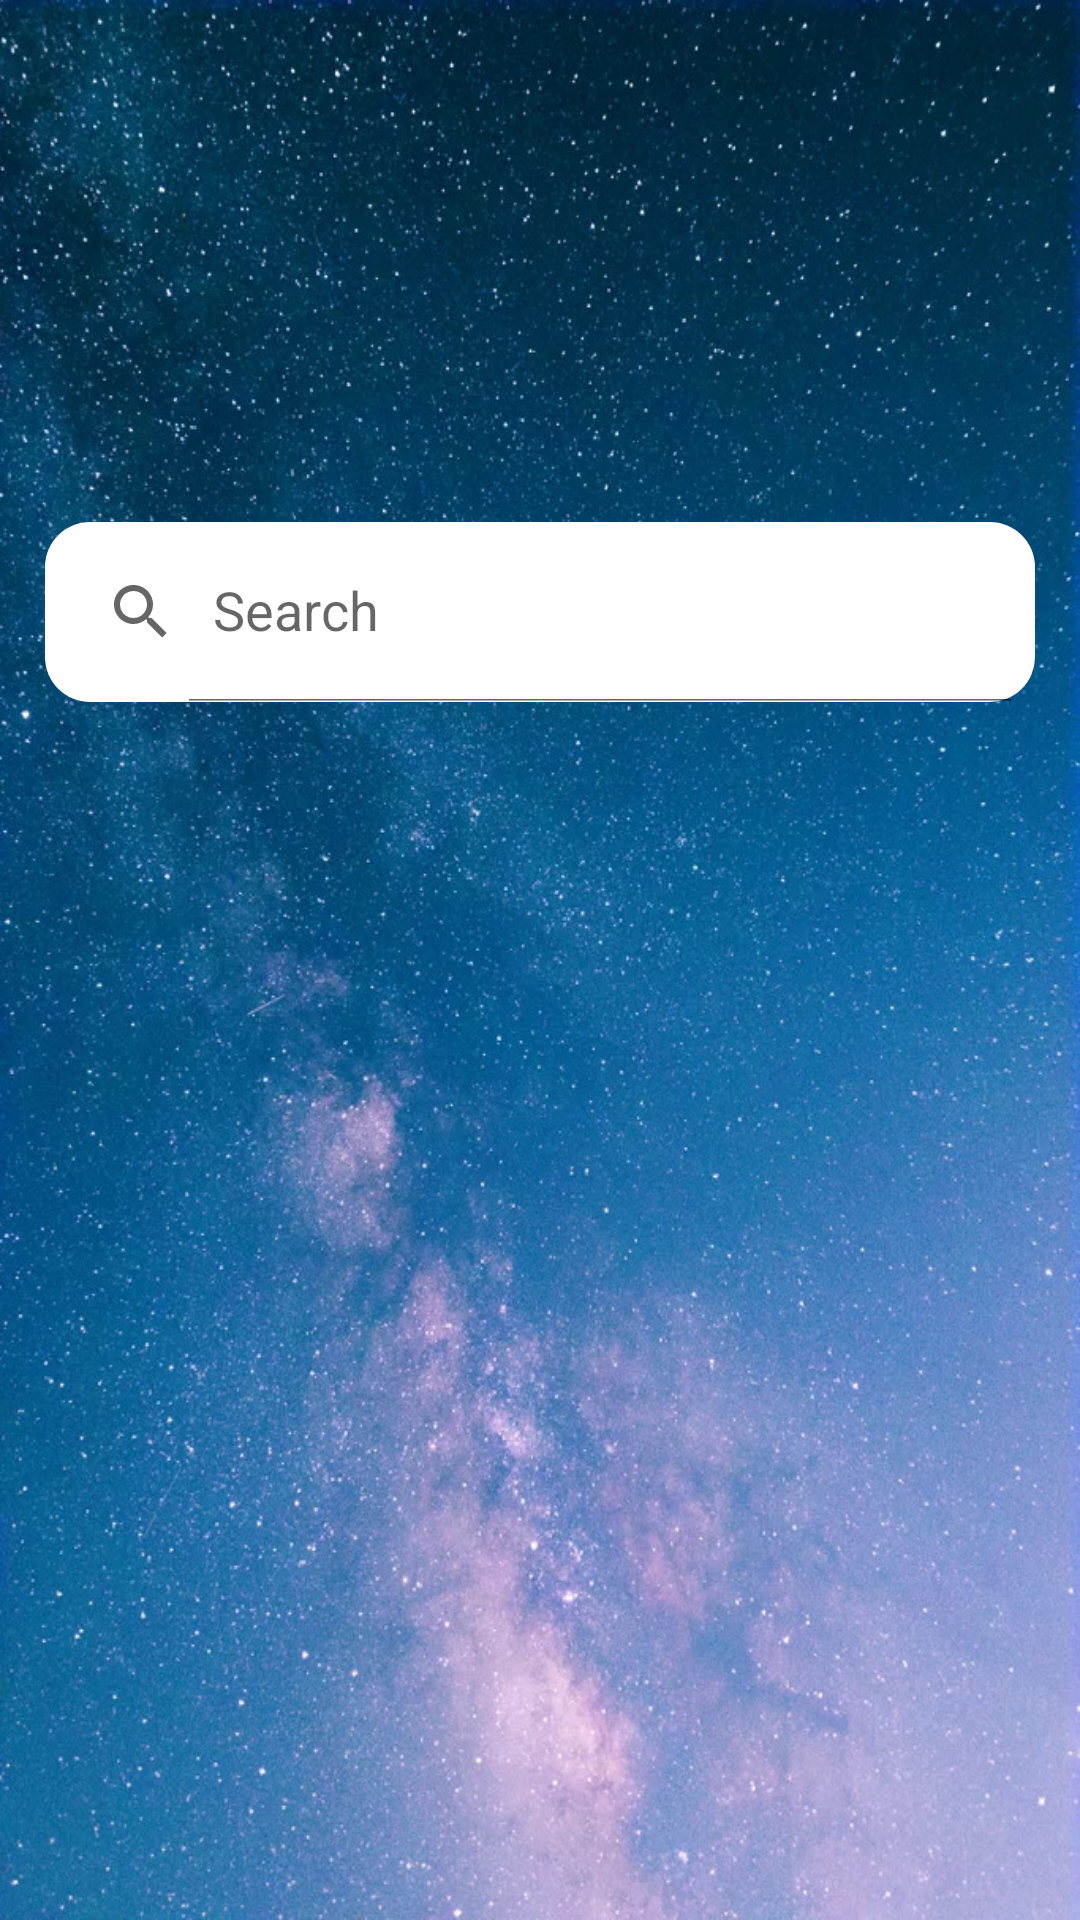

This screen was rendered from an Android layout file. Write that file and the resources it references.
<!-- AndroidManifest.xml: application theme Theme.BrowseMate -->
<!-- res/layout/fragment_home_page.xml -->
<?xml version="1.0" encoding="utf-8"?>
<androidx.constraintlayout.widget.ConstraintLayout xmlns:android="http://schemas.android.com/apk/res/android"
    xmlns:app="http://schemas.android.com/apk/res-auto"
    xmlns:tools="http://schemas.android.com/tools"
    android:id="@+id/frameLayout"
    android:layout_width="match_parent"
    android:layout_height="match_parent"
    android:background="@drawable/sky_bg"
    tools:context=".HomePageFragment">

    <androidx.appcompat.widget.SearchView
        android:id="@+id/homesearchVIew"
        android:layout_width="match_parent"
        android:layout_height="60dp"
        android:layout_marginLeft="15dp"
        android:layout_marginRight="15dp"
        android:background="@drawable/custom_design"
        app:iconifiedByDefault="false"
        app:layout_constraintBottom_toBottomOf="parent"
        app:layout_constraintEnd_toEndOf="parent"
        app:layout_constraintStart_toEndOf="parent"
        app:layout_constraintTop_toTopOf="parent"
        app:layout_constraintVertical_bias="0.3"
        app:queryHint="Search" />

    <androidx.recyclerview.widget.RecyclerView
        android:id="@+id/recyclerView"
        android:layout_width="match_parent"
        android:layout_height="140dp"
        android:layout_marginHorizontal="24dp"
        android:layout_marginTop="18dp"
        android:nestedScrollingEnabled="false"
        app:layout_constraintEnd_toEndOf="parent"
        app:layout_constraintStart_toStartOf="parent"
        app:layout_constraintTop_toBottomOf="@id/homesearchVIew" />
</androidx.constraintlayout.widget.ConstraintLayout>
<!-- resources referenced by this layout -->
<resources>
  <!-- drawable custom_design (drawable) -->
  <?xml version="1.0" encoding="utf-8"?>
  <shape xmlns:android="http://schemas.android.com/apk/res/android"
      android:shape="rectangle"
      android:tint="@color/white"
      >
      <corners android:radius="15dp"/>
  </shape>
  <!-- drawable sky_bg: jpg bitmap (drawable, 288796 bytes) -->
  <style name="Theme.BrowseMate" parent="Theme.MaterialComponents.DayNight.NoActionBar">
          
          <item name="colorPrimary">@color/my_purple</item>
          <item name="colorPrimaryVariant">@color/my_purple</item>
          <item name="colorOnPrimary">@color/white</item>
          
          <item name="colorSecondary">@color/my_purple</item>
          <item name="colorSecondaryVariant">@color/my_purple</item>
          <item name="colorOnSecondary">@color/black</item>
          
          <item name="android:statusBarColor" tools:targetApi="l">#87cefa</item>
          
      </style>
  <color name="white">#FFFFFFFF</color>
  <color name="my_purple">#CE93D8</color>
  <color name="black">#FF000000</color>
</resources>
